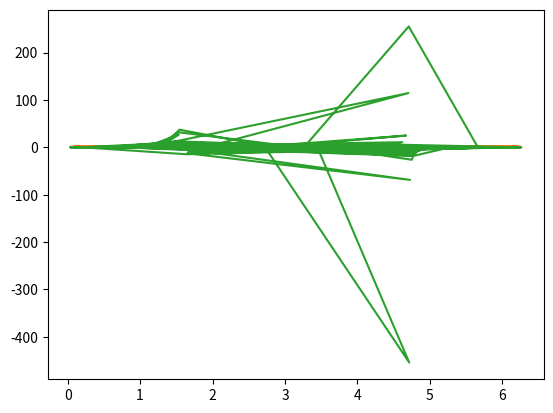

Python code for this plot:
# FE 595 Assignment 1
# Author: Jessica Nocerino Troianello
# Team Members: Brooke Crowe, Colin Stipcak, Gordon Garisch, Jessica Troianello

#Import Libraries
import numpy
import matplotlib.pyplot as plt

#Generate 360 random numbers between 0 and Pi*2
x = numpy.random.uniform(low=0, high=(numpy.pi*2), size=(360))

#Readout of Random Values Generated
print ("the values of X are "+ str(x))

#Plot Sine and CoSine
plt.plot(x,numpy.sin(x))
plt.plot(x,numpy.cos(x))
plt.plot(x,numpy.tan(x)) # Added by Gordon Garisch
plt.show()